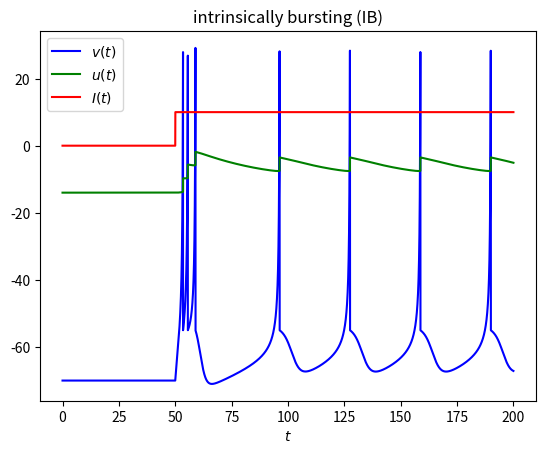

Write Python code to recreate this figure.
#--------------------------Librerias--------------------------------------------
import numpy as np
import scipy as sp
import scipy.linalg as linalg
import matplotlib.pyplot as plt
import math
#------------------------------------------------------------------------------



#--------------------Función Rk4-2d----------------------------------------
def rk4(f1,f2,t,x,y,h):
    m1 = f1(t,x,y)
    k1 = f2(t,x,y)
    m2 = f1(t+0.5*h,x+0.5*h*m1,y+0.5*h*k1)
    k2 = f2(t+0.5*h,x+0.5*h*m1,y+0.5*h*k1)
    m3 = f1(t+0.5*h,x+0.5*h*m2,y+0.5*h*k2)
    k3 = f2(t+0.5*h,x+0.5*h*m2,y+0.5*h*k2)
    m4 = f1(t+h,x+0.5*h*m3,y+0.5*h*k3)
    k4 = f2(t+h,x+0.5*h*m3,y+0.5*h*k3)
    return np.array([h*(m1+2.0*m2+2.0*m3+m4)/6.0,h*(k1+2.0*k2+2.0*k3+k4)/6.0])
#-----------------------------------------------------------------------


#--------------------------------Función v(t)-----------------------------------------------------
def f1(t,v,u):
  I=0
  if t>50.0:
    I=10.0
  return (0.04*v*v+5.0*v+140-u+I)
#------------------------------------------------------------------------------------------------------

#--------------------------------Función u(t)-----------------------------------------------------------
def f2(t,v,u):
    a = 0.02
    b = 0.2
    return (a*(b*v-u))
#------------------------------------------------------------------------------------------------------

#------------------------------Condiciones Iniciales----------------------------------------------------
tf=200#Tiempo final
c=-55.0
d=4.0
h=0.01#Paso
k=math.trunc(tf/h)
t = np.zeros(k+1)
v1 = np.zeros(len(t))
u1 = np.zeros(len(t))
t[0]=0
v1[0]=-70.0
u1[0]=0.2*v1[0]
b=np.array([[1],[2]])
#------------------------------------------------------------------------------------------------------


#----------------------------------------Simulación---------------------------------------------------
for i in range(k): 
   b=rk4(f1,f2,t[i],v1[i],u1[i],h) 
   v1[i+1]=v1[i]+b[0]
   u1[i+1]=u1[i]+b[1]
   t[i+1]=t[i]+h
   if v1[i+1]>=30:
      v1[i+1]=c
      u1[i+1]=u1[i+1]+d
#-----------------------------------------------------------------------------------------------------

#------------------------------------Corriente en función tiempo----------------------------------------
def IC(p):
 if p<50.0:
   return 0
 else:
   return 10
#--------------------------------------------------------------------------------------------------------


#---------------------------------------Grafica---------------------------------------------------------
plt.xlabel('$t$')
plt.plot(t,v1,label="$v(t)$",linestyle='-',c='blue')
plt.plot(t,u1,label="$u(t)$",linestyle='-',c='green')
plt.plot(t,np.vectorize(IC)(t),label="$I(t)$",linestyle='-',c='red')
plt.title('intrinsically bursting (IB)')
plt.legend()
plt.show()
#--------------------------------------------------------------------------------------------------------